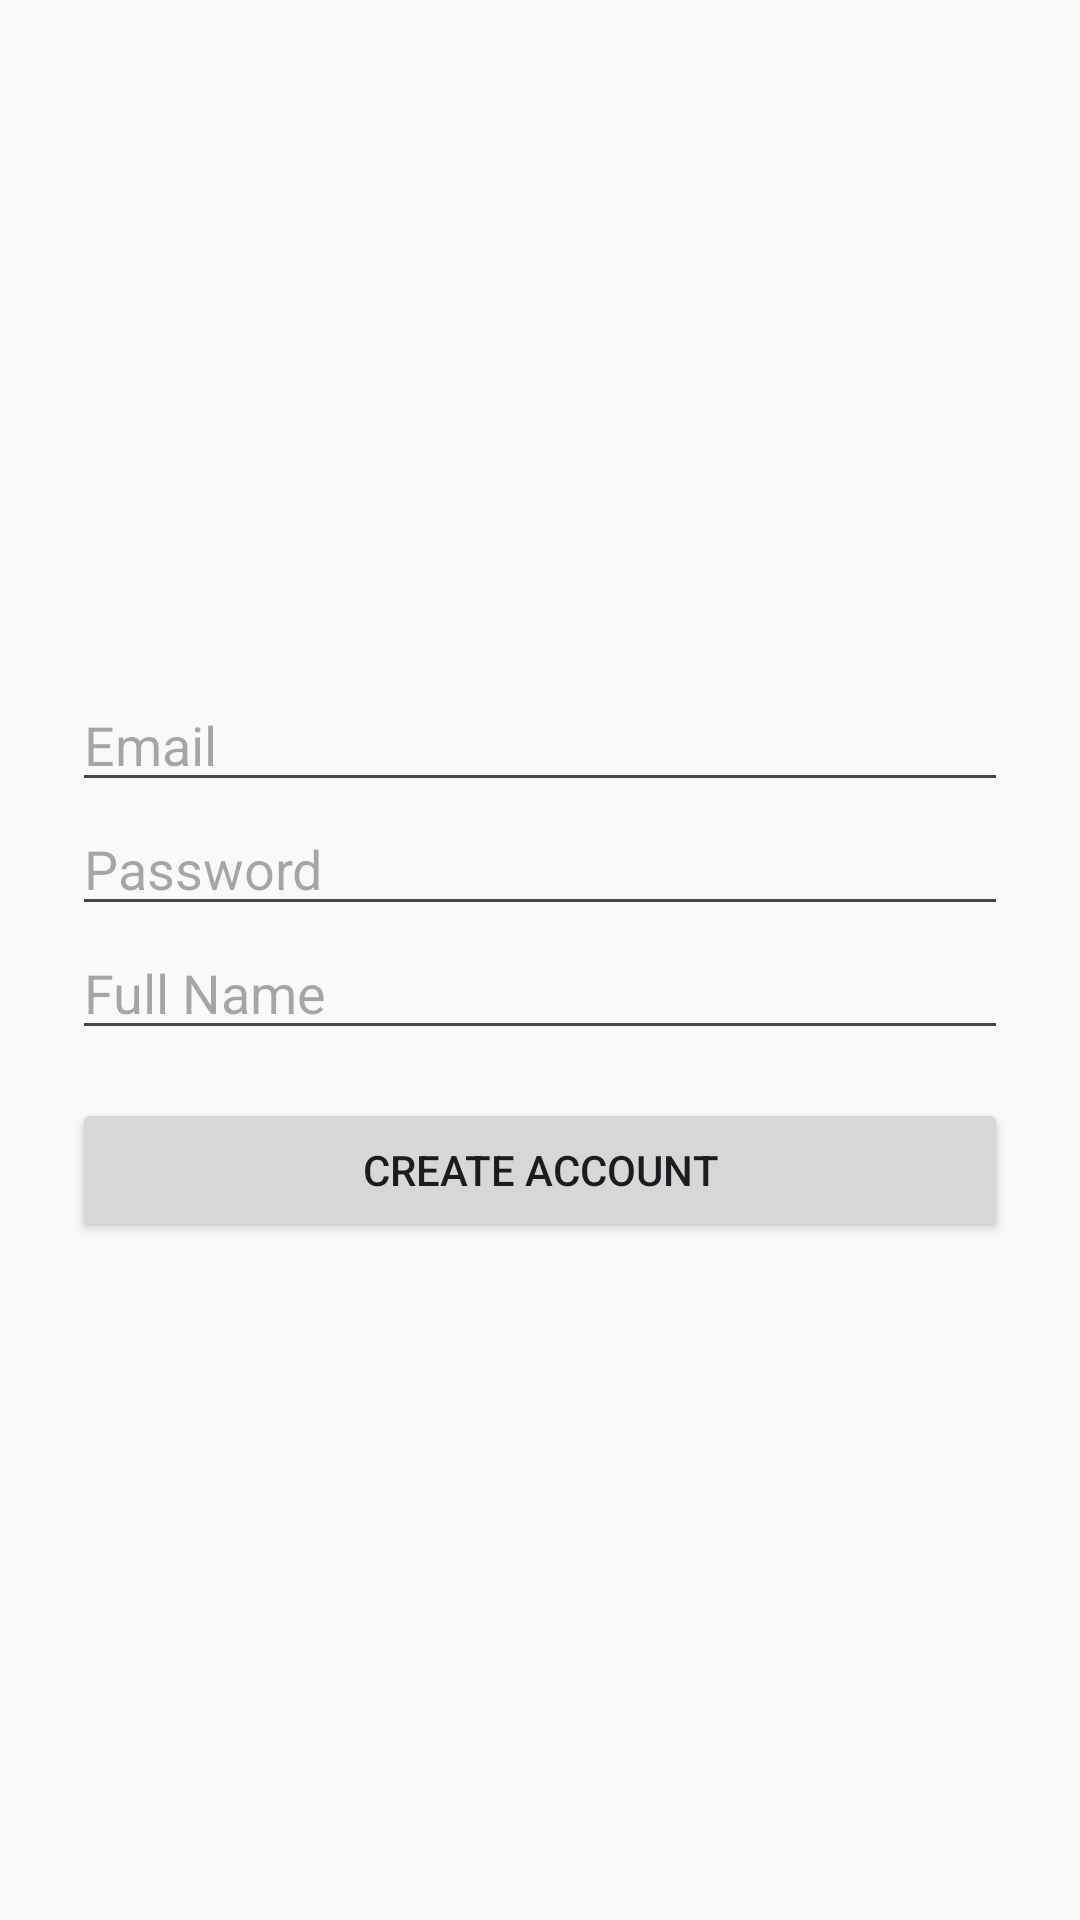

This screen was rendered from an Android layout file. Write that file and the resources it references.
<!-- AndroidManifest.xml: application theme Theme.DineCraft -->
<!-- res/layout/activity_register.xml -->
<?xml version="1.0" encoding="utf-8"?>
<LinearLayout xmlns:android="http://schemas.android.com/apk/res/android"
    android:layout_width="match_parent"
    android:layout_height="match_parent"
    android:background="@color/bg_primary"
    android:orientation="vertical"
    android:padding="24dp"
    android:gravity="center">

    <EditText
        android:id="@+id/etEmail"
        android:layout_width="match_parent"
        android:layout_height="wrap_content"
        android:hint="Email"
        android:inputType="textEmailAddress" />

    <EditText
        android:id="@+id/etPassword"
        android:layout_width="match_parent"
        android:layout_height="wrap_content"
        android:hint="Password"
        android:inputType="textPassword" />

    <EditText
        android:id="@+id/etName"
        android:layout_width="match_parent"
        android:layout_height="wrap_content"
        android:hint="Full Name"
        android:inputType="text" />

    <Button
        android:id="@+id/btnCreate"
        android:layout_width="match_parent"
        android:layout_height="wrap_content"
        android:text="Create Account"
        android:layout_marginTop="16dp" />

</LinearLayout>
<!-- resources referenced by this layout -->
<resources>
  <color name="bg_primary">#FAF8F8</color>
  <style name="Theme.DineCraft" parent="Base.Theme.DineCraft" />
  <style name="Base.Theme.DineCraft" parent="Theme.Material3.DayNight.NoActionBar">
          
          
      </style>
</resources>
